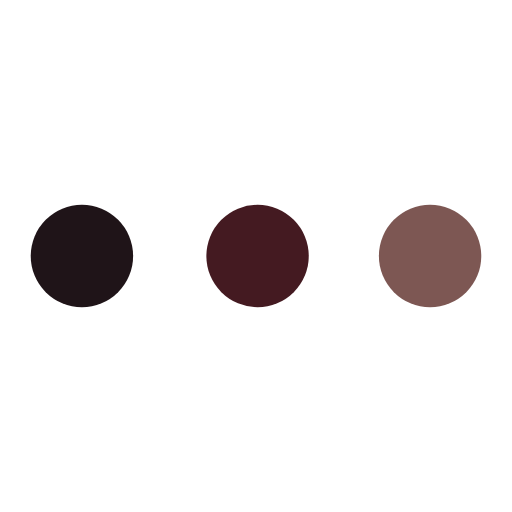
t = 0.00 s
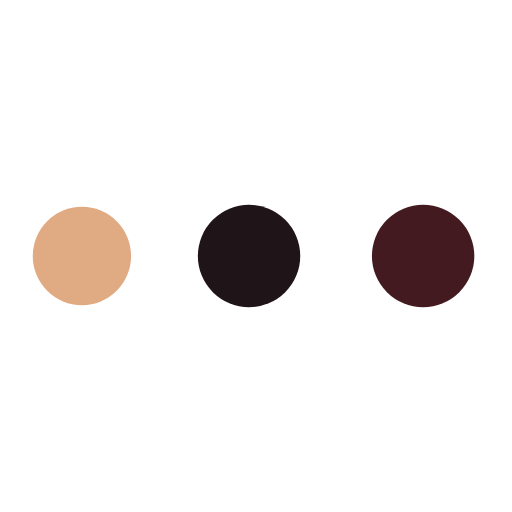
t = 0.54 s
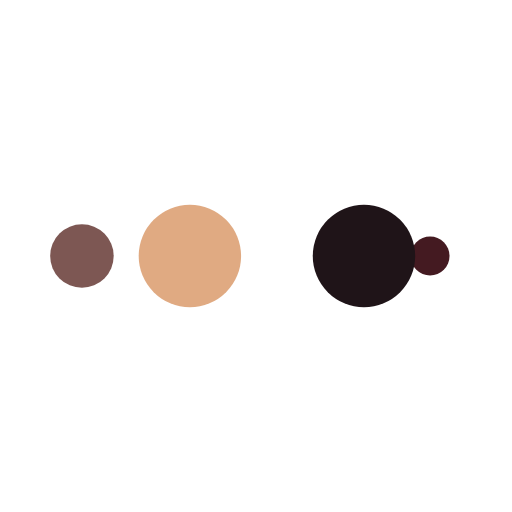
t = 0.89 s
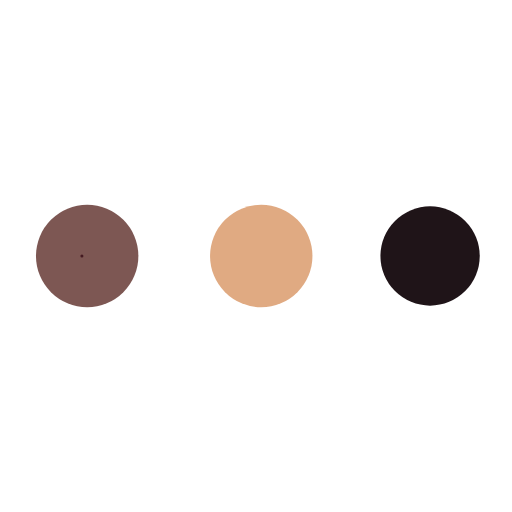
t = 1.43 s
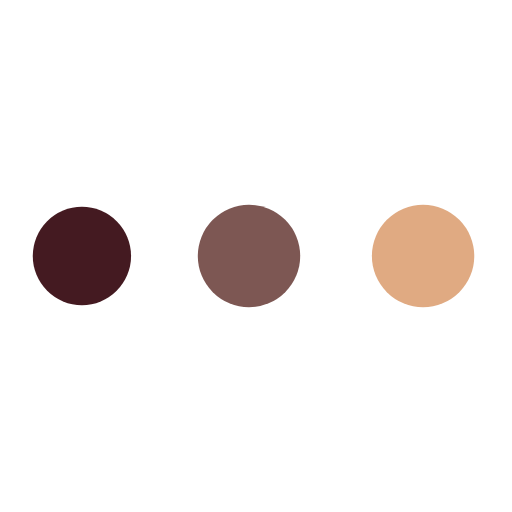
t = 1.96 s
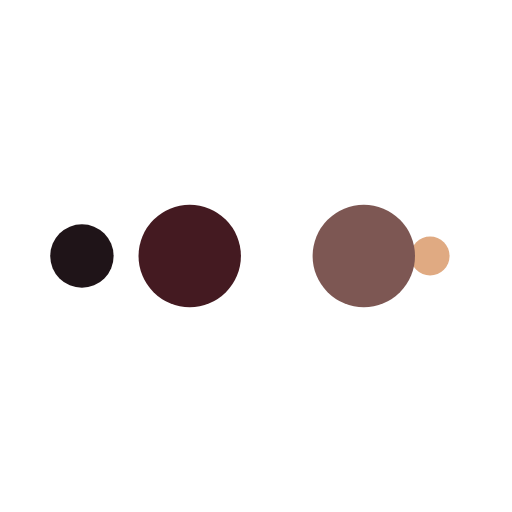
t = 2.32 s

The animated SVG that drew these frames (rendered in a browser with its animation timeline set to each time). Animation: 10 SMIL elements (animate=10); one cycle of 2.86 s, repeats indefinitely.

<?xml version="1.0" encoding="utf-8"?>
<svg xmlns="http://www.w3.org/2000/svg" xmlns:xlink="http://www.w3.org/1999/xlink" style="margin: auto; background: none; display: block; shape-rendering: auto;" width="200px" height="200px" viewBox="0 0 100 100" preserveAspectRatio="xMidYMid">
<circle cx="84" cy="50" r="10" fill="#7d5753">
    <animate attributeName="r" repeatCount="indefinite" dur="0.7142857142857142s" calcMode="spline" keyTimes="0;1" values="10;0" keySplines="0 0.5 0.5 1" begin="0s"></animate>
    <animate attributeName="fill" repeatCount="indefinite" dur="2.8571428571428568s" calcMode="discrete" keyTimes="0;0.25;0.5;0.75;1" values="#7d5753;#441a21;#1f1418;#e0aa82;#7d5753" begin="0s"></animate>
</circle><circle cx="16" cy="50" r="10" fill="#7d5753">
  <animate attributeName="r" repeatCount="indefinite" dur="2.8571428571428568s" calcMode="spline" keyTimes="0;0.25;0.5;0.75;1" values="0;0;10;10;10" keySplines="0 0.5 0.5 1;0 0.5 0.5 1;0 0.5 0.5 1;0 0.5 0.5 1" begin="0s"></animate>
  <animate attributeName="cx" repeatCount="indefinite" dur="2.8571428571428568s" calcMode="spline" keyTimes="0;0.25;0.5;0.75;1" values="16;16;16;50;84" keySplines="0 0.5 0.5 1;0 0.5 0.5 1;0 0.5 0.5 1;0 0.5 0.5 1" begin="0s"></animate>
</circle><circle cx="50" cy="50" r="10" fill="#e0aa82">
  <animate attributeName="r" repeatCount="indefinite" dur="2.8571428571428568s" calcMode="spline" keyTimes="0;0.25;0.5;0.75;1" values="0;0;10;10;10" keySplines="0 0.5 0.5 1;0 0.5 0.5 1;0 0.5 0.5 1;0 0.5 0.5 1" begin="-0.7142857142857142s"></animate>
  <animate attributeName="cx" repeatCount="indefinite" dur="2.8571428571428568s" calcMode="spline" keyTimes="0;0.25;0.5;0.75;1" values="16;16;16;50;84" keySplines="0 0.5 0.5 1;0 0.5 0.5 1;0 0.5 0.5 1;0 0.5 0.5 1" begin="-0.7142857142857142s"></animate>
</circle><circle cx="84" cy="50" r="10" fill="#1f1418">
  <animate attributeName="r" repeatCount="indefinite" dur="2.8571428571428568s" calcMode="spline" keyTimes="0;0.25;0.5;0.75;1" values="0;0;10;10;10" keySplines="0 0.5 0.5 1;0 0.5 0.5 1;0 0.5 0.5 1;0 0.5 0.5 1" begin="-1.4285714285714284s"></animate>
  <animate attributeName="cx" repeatCount="indefinite" dur="2.8571428571428568s" calcMode="spline" keyTimes="0;0.25;0.5;0.75;1" values="16;16;16;50;84" keySplines="0 0.5 0.5 1;0 0.5 0.5 1;0 0.5 0.5 1;0 0.5 0.5 1" begin="-1.4285714285714284s"></animate>
</circle><circle cx="16" cy="50" r="10" fill="#441a21">
  <animate attributeName="r" repeatCount="indefinite" dur="2.8571428571428568s" calcMode="spline" keyTimes="0;0.25;0.5;0.75;1" values="0;0;10;10;10" keySplines="0 0.5 0.5 1;0 0.5 0.5 1;0 0.5 0.5 1;0 0.5 0.5 1" begin="-2.142857142857143s"></animate>
  <animate attributeName="cx" repeatCount="indefinite" dur="2.8571428571428568s" calcMode="spline" keyTimes="0;0.25;0.5;0.75;1" values="16;16;16;50;84" keySplines="0 0.5 0.5 1;0 0.5 0.5 1;0 0.5 0.5 1;0 0.5 0.5 1" begin="-2.142857142857143s"></animate>
</circle>
<!-- [ldio] generated by https://loading.io/ --></svg>